Run: headless pygame with SDL's dummy video driver; simulated clock (each Clock.tick advances the game by its frame time, no real sleeping); random seed 0; keys injected as events and as key.get_pressed() state; mouse plan: one left click at the window centre at the start of phase 2, then a move to the lower-right quarter at the start of phase 3.
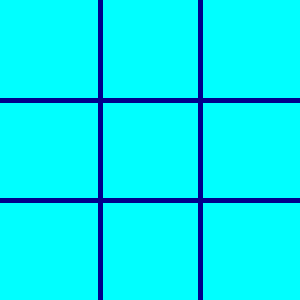
Frame 1 of 4 · flips 1–60 · no input
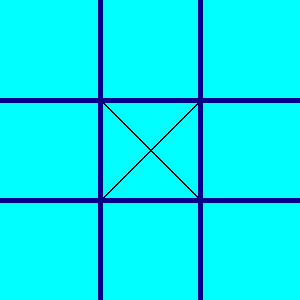
Frame 2 of 4 · flips 61–180 · clicked the window centre · tapped SPACE, RETURN · held RIGHT (→), D
Frame 3 of 4 · flips 181–300 · moved the mouse to the lower-right quarter · held DOWN (↓), S · screen unchanged from frame 2, image omitted
Frame 4 of 4 · flips 301–420 · held LEFT (←), A, UP (↑), W · screen unchanged from frame 3, image omitted

The pygame program that drew these frames:

import pygame
import sys
pygame.init()
WIDTH, HEIGHT = 300, 300
screen = pygame.display.set_mode((WIDTH, HEIGHT))
pygame.display.set_caption("Tic-Tac-Toe")
BLACK = (0, 0, 0)
WHITE = (255, 255, 255)
RED = (255, 0, 0)
A = [[0] * 3 for i in range(3) ]
current_player = 1
def check_winner():
    for i in range(3):
        if A[i][0] == A[i][1] == A[i][2] != 0:
            return A[i][0]
        if A[0][i] == A[1][i] == A[2][i] != 0:
            return A[0][i]
    if A[0][0] == A[1][1] == A[2][2] != 0:
        return A[0][0]
    if A[0][2] == A[1][1] == A[2][0] != 0:
        return A[0][2]
    return 0
while True:
    for event in pygame.event.get():
        if event.type == pygame.QUIT:
            pygame.quit()
            sys.exit()
        if event.type == pygame.MOUSEBUTTONDOWN:
            x, y = pygame.mouse.get_pos()
            row, col = y // (HEIGHT // 3), x // (WIDTH // 3)
            if A[row][col] == 0:
                A[row][col] = current_player
                current_player = 3 - current_player  
    winner = check_winner()
    if winner:
        print(f"Player {winner} wins!")
        pygame.quit()
        sys.exit()
    screen.fill("Cyan")
    for row in range(3):
        for col in range(3):
            if A[row][col] == 1:
                pygame.draw.line(screen, BLACK, (col * WIDTH // 3, row * HEIGHT // 3),
                                 ((col + 1) * WIDTH // 3, (row + 1) * HEIGHT // 3), 2)
                pygame.draw.line(screen, BLACK, ((col + 1) * WIDTH // 3, row * HEIGHT // 3),
                                 (col * WIDTH // 3, (row + 1) * HEIGHT // 3), 2)
            elif A[row][col] == 2:
                pygame.draw.circle(screen, WHITE, (col * WIDTH // 3 + WIDTH // 6, row * HEIGHT // 3 + HEIGHT // 6), WIDTH // 6, 10)
    for i in range(1, 3):
        pygame.draw.line(screen, "darkblue", (0, i * HEIGHT // 3), (WIDTH, i * HEIGHT // 3), 5)
        pygame.draw.line(screen, "darkblue", (i * WIDTH // 3, 0), (i * WIDTH // 3, HEIGHT), 5)

    pygame.display.flip()
